3-way image classification set "household" from GitHub (garysieling/apache-zeppelin-talk-slides); label vocabulary: breaker box, sump pump, washer.

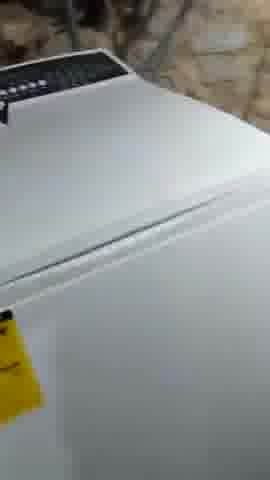
Label: washer

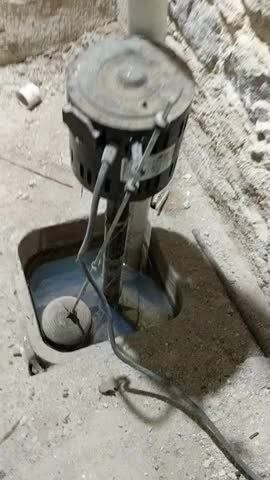
Label: sump pump

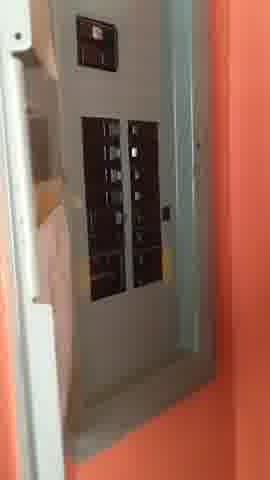
Label: breaker box

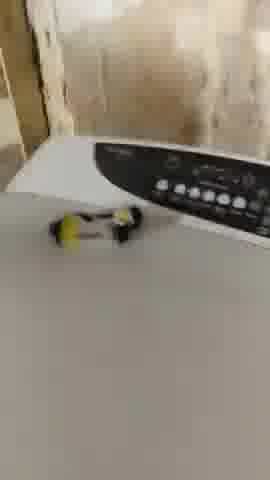
Label: washer

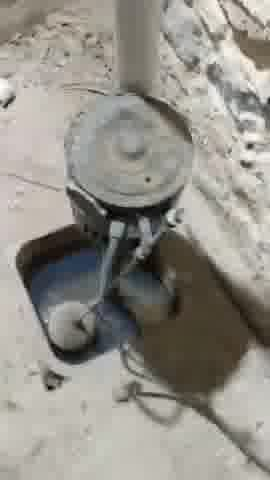
Label: sump pump

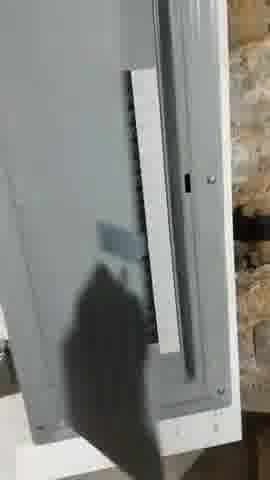
Label: breaker box
